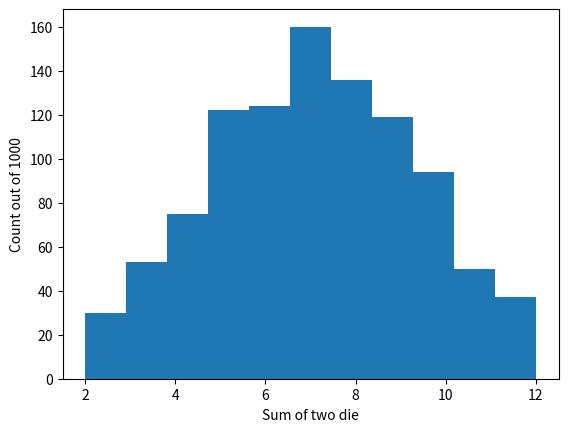

The script that saved this image:
# -*- coding: utf-8 -*-
"""
Created on Fri Apr  7 11:43:36 2017

[redacted]
"""

import random as random
import matplotlib.pylab as plt

random.seed(42)
N = 1000
results = []
for i in range(N):
    die1 = random.randrange(1, 7)
    die2 = random.randrange(1, 7)
    results.append(die1 + die2)

plt.hist(results, bins=11)
plt.xlabel("Sum of two die")
plt.ylabel("Count out of "+str(N))
plt.show()